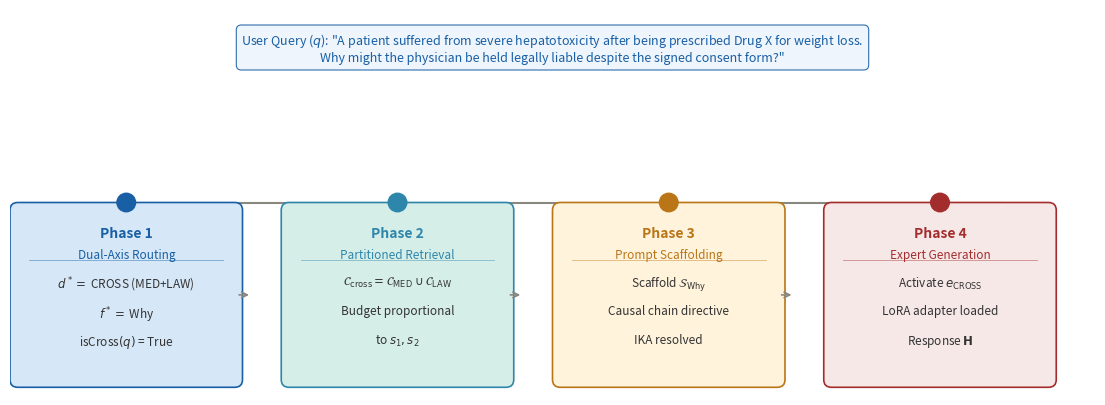

Recreate this plot in Python. (Note: this script raises an exception after producing the figure.)
import matplotlib.pyplot as plt
import matplotlib.patches as mpatches
from matplotlib.patches import FancyBboxPatch

fig, ax = plt.subplots(figsize=(14, 5))
ax.set_xlim(0, 14)
ax.set_ylim(0, 5)
ax.axis('off')

BLUE_D = '#185FA5'
TEAL   = '#2E86AB'
AMBER  = '#BA7517'
RED_D  = '#A32D2D'
GRAY   = '#888780'

# 쿼리 텍스트
ax.text(7, 4.5,
    'User Query ($q$): "A patient suffered from severe hepatotoxicity after being prescribed Drug X for weight loss.\n'
    'Why might the physician be held legally liable despite the signed consent form?"',
    ha='center', va='center', fontsize=9, style='italic', color=BLUE_D,
    bbox=dict(boxstyle='round,pad=0.4', facecolor='#EEF4FC',
              edgecolor=BLUE_D, linewidth=0.8, alpha=0.9))

# 연결선
ax.plot([1.2, 12.8], [2.5, 2.5], color=GRAY, linewidth=1.5, zorder=1)

phases = [
    {
        'x': 1.5,
        'title': 'Phase 1',
        'subtitle': 'Dual-Axis Routing',
        'lines': [
            r'$d^* =$ CROSS (MED+LAW)',
            r'$f^* =$ Why',
            r'isCross$(q)$ = True',
        ],
        'color': '#D6E8F7',
        'border': BLUE_D,
    },
    {
        'x': 5.0,
        'title': 'Phase 2',
        'subtitle': 'Partitioned Retrieval',
        'lines': [
            r'$\mathcal{C}_\mathrm{cross} = \mathcal{C}_\mathrm{MED} \cup \mathcal{C}_\mathrm{LAW}$',
            'Budget proportional',
            r'to $s_1, s_2$',
        ],
        'color': '#D6EEE8',
        'border': TEAL,
    },
    {
        'x': 8.5,
        'title': 'Phase 3',
        'subtitle': 'Prompt Scaffolding',
        'lines': [
            r'Scaffold $\mathcal{S}_\mathrm{Why}$',
            'Causal chain directive',
            'IKA resolved',
        ],
        'color': '#FFF3DC',
        'border': AMBER,
    },
    {
        'x': 12.0,
        'title': 'Phase 4',
        'subtitle': 'Expert Generation',
        'lines': [
            r'Activate $e_\mathrm{CROSS}$',
            'LoRA adapter loaded',
            r'Response $\mathbf{H}$',
        ],
        'color': '#F7E8E8',
        'border': RED_D,
    },
]

box_w = 2.8
box_h = 2.2

for i, p in enumerate(phases):
    cx = p['x']

    # 타임라인 점
    circle = plt.Circle((cx, 2.5), 0.12, color=p['border'], zorder=3)
    ax.add_patch(circle)

    # 박스
    box = FancyBboxPatch(
        (cx - box_w/2, 0.2), box_w, box_h,
        boxstyle='round,pad=0.1',
        facecolor=p['color'], edgecolor=p['border'],
        linewidth=1.2, zorder=2
    )
    ax.add_patch(box)

    # 제목
    ax.text(cx, 0.2 + box_h - 0.22, p['title'],
            ha='center', va='top', fontsize=10,
            fontweight='700', color=p['border'])
    ax.text(cx, 0.2 + box_h - 0.50, p['subtitle'],
            ha='center', va='top', fontsize=8.5,
            fontweight='500', color=p['border'])

    # 구분선
    ax.plot([cx - box_w/2 + 0.15, cx + box_w/2 - 0.15],
            [0.2 + box_h - 0.65, 0.2 + box_h - 0.65],
            color=p['border'], linewidth=0.6, alpha=0.5)

    # 내용
    for j, line in enumerate(p['lines']):
        ax.text(cx, 0.2 + box_h - 0.85 - j*0.38,
                line, ha='center', va='top',
                fontsize=8.5, color='#333333')

    # 화살표
    if i < len(phases) - 1:
        ax.annotate('', xy=(cx + box_w/2 + 0.22, 1.3),
                    xytext=(cx + box_w/2 + 0.02, 1.3),
                    arrowprops=dict(arrowstyle='->', color=GRAY, lw=1.2))

plt.savefig('/home/sclab/moe_model/img8.png', dpi=300,
            bbox_inches='tight', facecolor='white')
print("저장 완료: img8.png")
plt.close()
